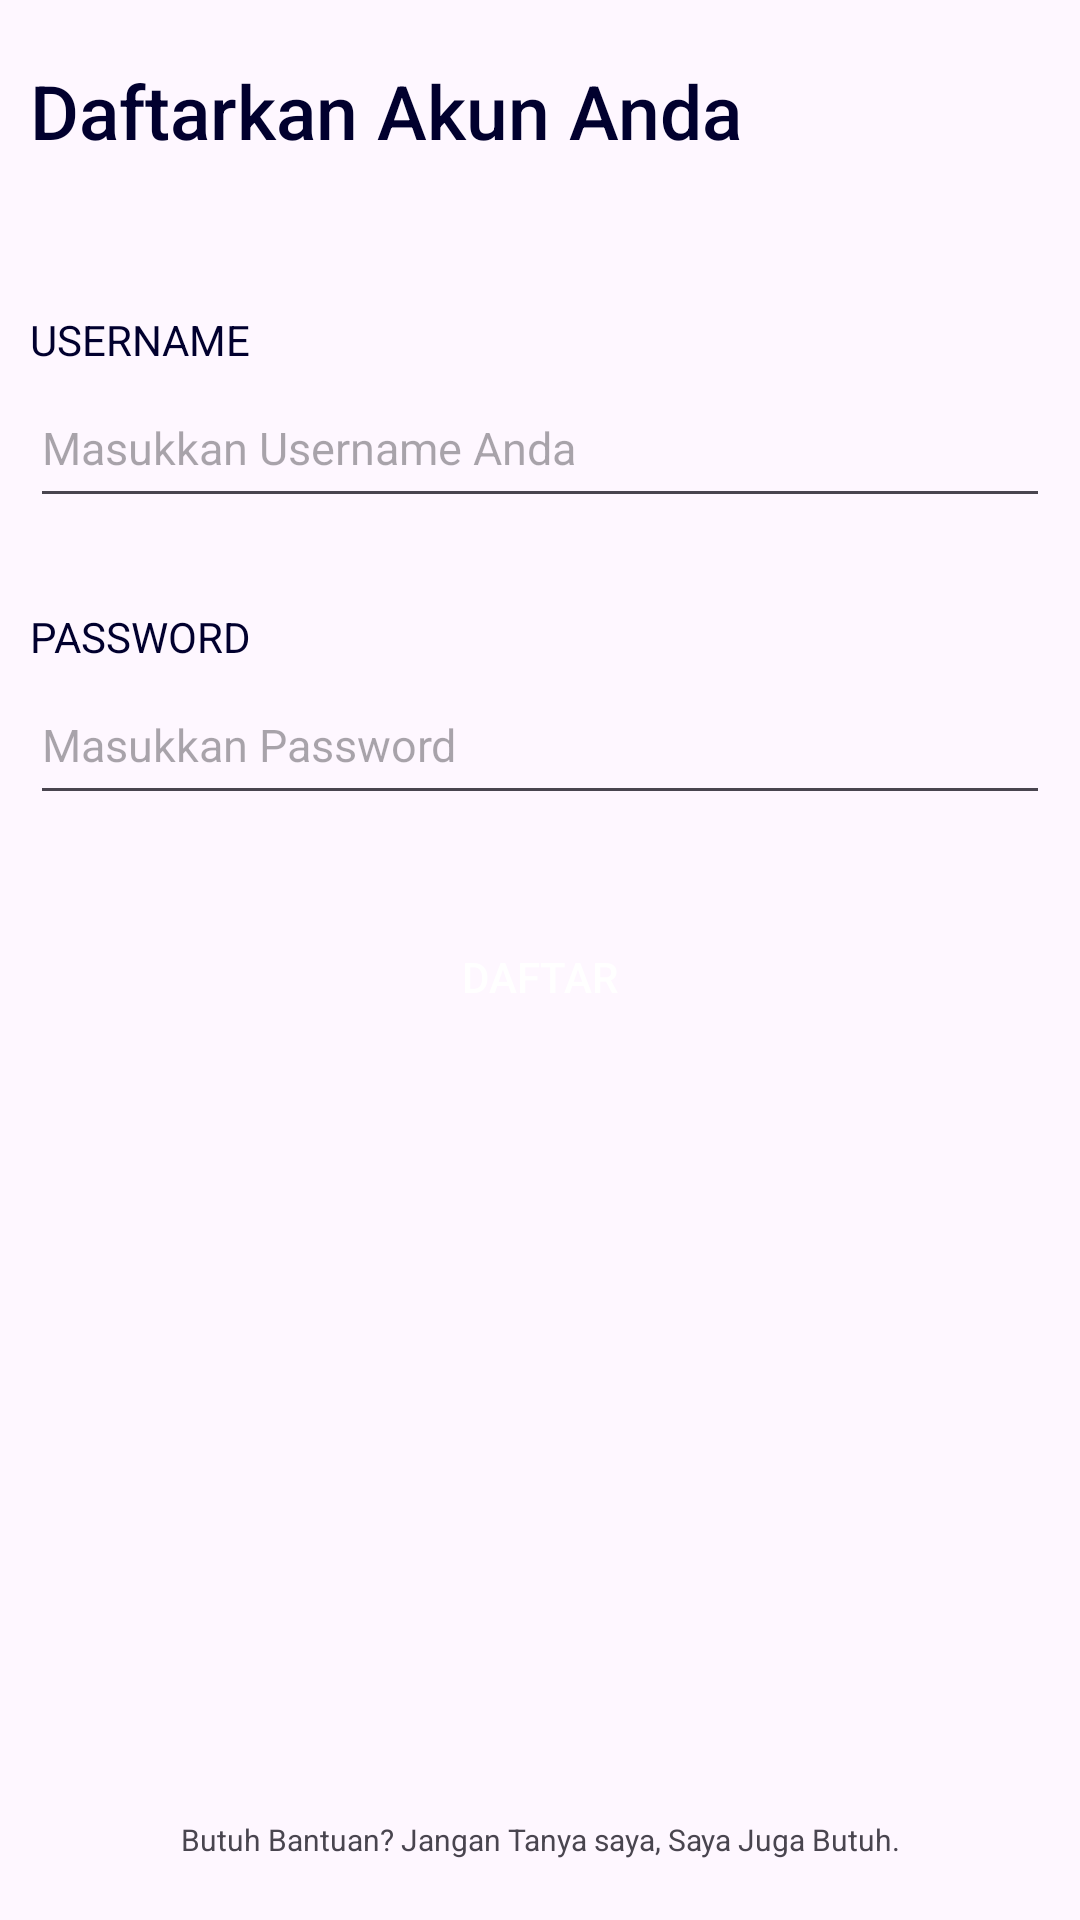

Produce the Android XML layout that renders to this screen, including the resource entries it uses.
<!-- AndroidManifest.xml: application theme Theme.PrakMobile6Tugas -->
<!-- res/layout/fragment_register.xml -->
<?xml version="1.0" encoding="utf-8"?>
<LinearLayout xmlns:android="http://schemas.android.com/apk/res/android"
    xmlns:card_view="http://schemas.android.com/apk/res-auto"
    xmlns:tools="http://schemas.android.com/tools"
    android:layout_width="match_parent"
    android:layout_height="match_parent"
    android:orientation="vertical"
    tools:context=".MainActivity">

    <LinearLayout
        android:layout_width="match_parent"
        android:layout_height="wrap_content">

        <TextView
            android:id="@+id/registerTextView"
            android:layout_width="match_parent"
            android:layout_height="wrap_content"
            android:layout_marginTop="20dp"
            android:layout_marginStart="0dp"
            android:fontFamily="sans-serif-medium"
            android:text="Daftarkan Akun Anda"
            android:textAlignment="textStart"
            android:textSize="25sp"
            android:paddingLeft="10dp"
            android:paddingBottom="10dp"
            android:textColor="#01002e"
            android:elevation="10dp"/>
    </LinearLayout>
    <LinearLayout
        android:layout_width="match_parent"
        android:layout_height="wrap_content"
        android:orientation="vertical"
        android:paddingTop="40dp"
        android:paddingEnd="10dp">
        <LinearLayout
            android:layout_width="match_parent"
            android:layout_height="wrap_content"
            android:orientation="vertical"
            android:paddingLeft="10dp">
            <TextView
                android:layout_width="match_parent"
                android:layout_height="wrap_content"
                android:text="USERNAME"
                android:textColor="#01002e">
            </TextView>
            <EditText
                android:id="@+id/daftarusername"
                android:layout_width="match_parent"
                android:layout_height="50dp"
                android:lines="1"
                android:maxLines="1"
                android:inputType="text"
                android:textColor="#9B9B9B"
                android:hint="Masukkan Username Anda"
                android:textSize="15sp"
                android:paddingTop="10dp"
                android:textAlignment="textStart" >
            </EditText>
        </LinearLayout>
    </LinearLayout>


    <LinearLayout
        android:layout_width="match_parent"
        android:layout_height="wrap_content"
        android:orientation="vertical"
        android:layout_marginTop="30dp"
        android:paddingStart="10dp"
        android:paddingEnd="10dp">
        <LinearLayout
            android:layout_width="match_parent"
            android:layout_height="wrap_content"
            android:orientation="vertical">
            <TextView
                android:layout_width="match_parent"
                android:layout_height="wrap_content"
                android:text="PASSWORD"
                android:textColor="#01002e">
            </TextView>
            <EditText
                android:id="@+id/daftarpassword"
                android:layout_width="match_parent"
                android:layout_height="50dp"
                android:lines="1"
                android:maxLines="1"
                android:inputType="text"
                android:textColor="#9B9B9B"
                android:hint="Masukkan Password"
                android:paddingTop="10dp"
                android:textSize="15sp"
                android:textAlignment="textStart" >
            </EditText>
        </LinearLayout>
    </LinearLayout>

    <LinearLayout
        android:layout_width="match_parent"
        android:layout_height="wrap_content">
        <androidx.appcompat.widget.AppCompatButton
            android:background="@drawable/logintoken"
            android:id="@+id/Daftar"
            android:layout_width="match_parent"
            android:layout_height="wrap_content"
            android:layout_marginStart="20dp"
            android:layout_marginTop="30dp"
            android:layout_marginEnd="20dp"
            android:elevation="10dp"
            android:padding="10dp"
            android:text="Daftar"
            android:textColor="#FFFFFF" />
    </LinearLayout>


    <LinearLayout
        android:layout_width="match_parent"
        android:layout_height="match_parent"
        android:orientation="horizontal"
        android:layout_gravity="bottom">
        <TextView
            android:textAlignment="center"
            android:layout_gravity="bottom"
            android:layout_width="match_parent"
            android:layout_height="wrap_content"
            android:paddingBottom="20dp"
            android:textSize="10dp"
            android:text="Butuh Bantuan? Jangan Tanya saya, Saya Juga Butuh.">
        </TextView>

    </LinearLayout>
</LinearLayout>
<!-- resources referenced by this layout -->
<resources>
  <style name="Theme.PrakMobile6Tugas" parent="Base.Theme.PrakMobile6Tugas" />
  <style name="Base.Theme.PrakMobile6Tugas" parent="Theme.Material3.DayNight.NoActionBar">
          
          
      </style>
</resources>
